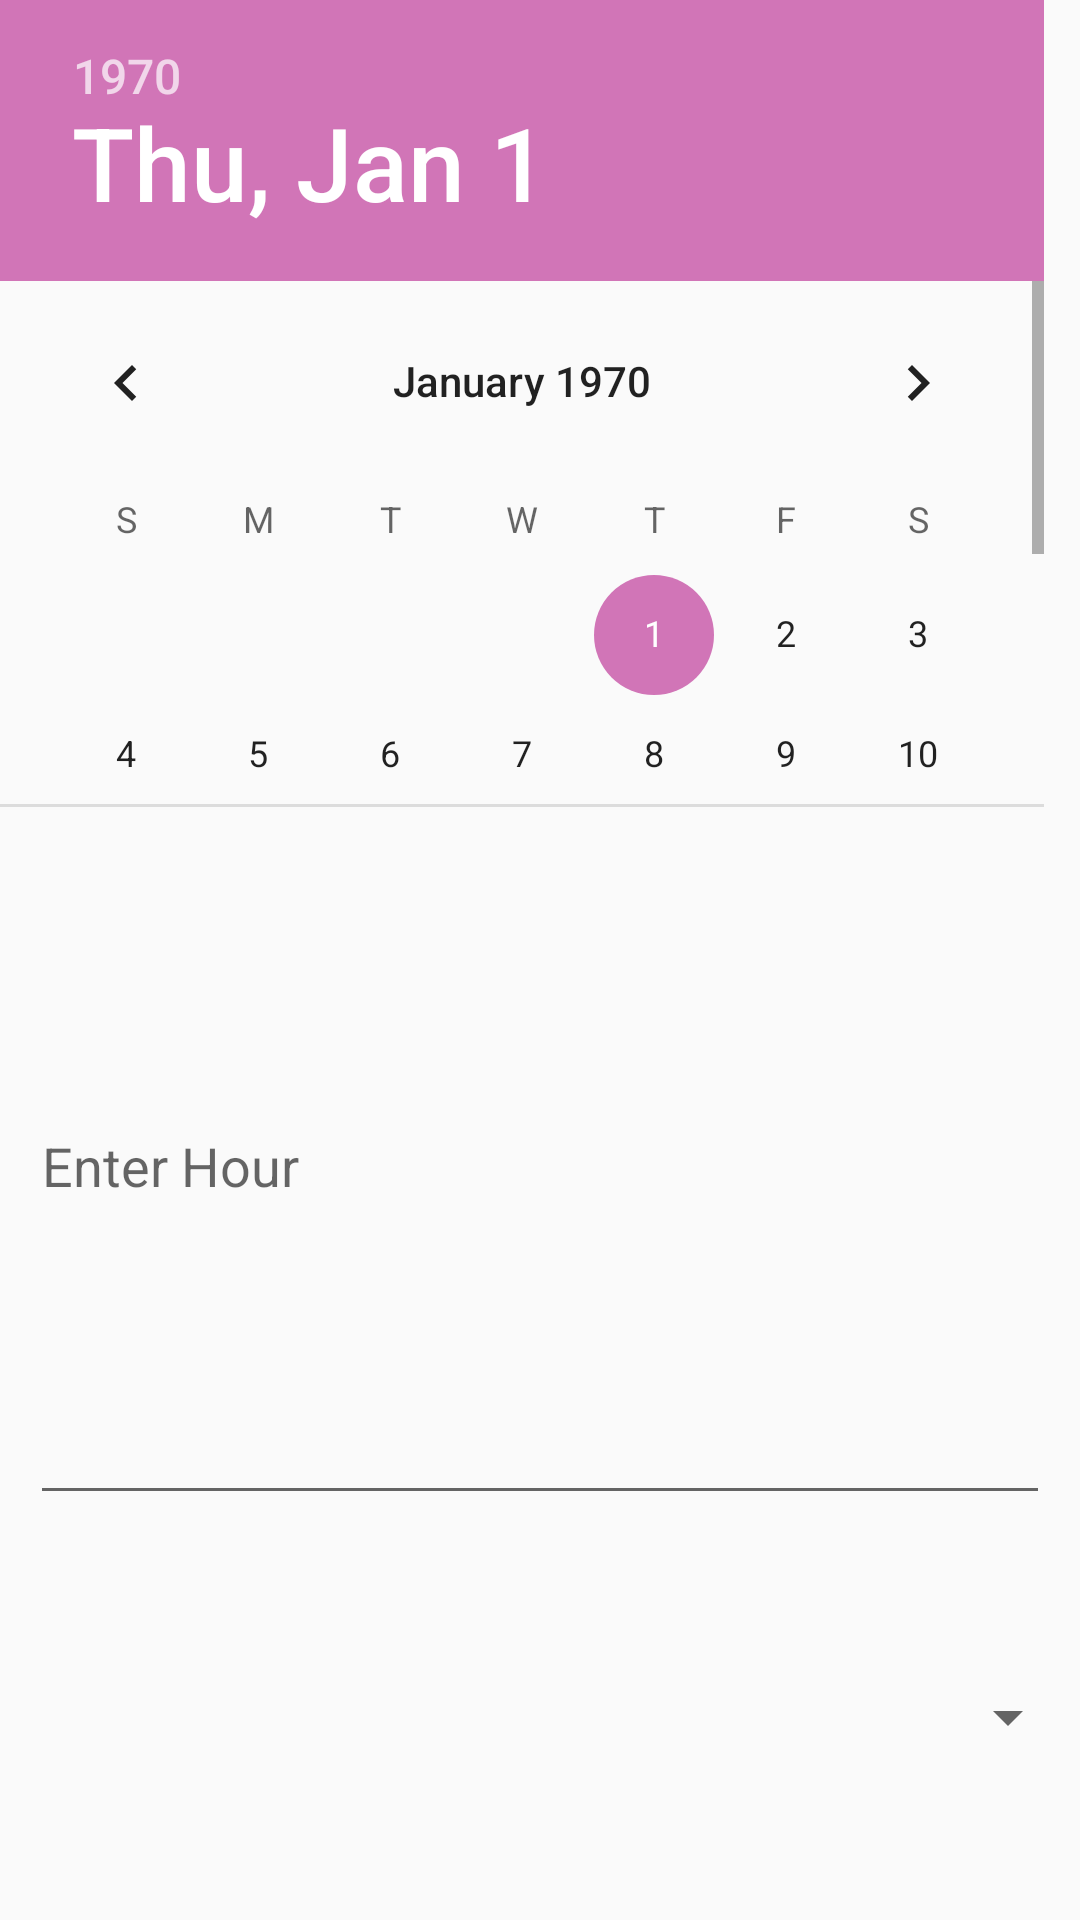

Produce the Android XML layout that renders to this screen, including the resource entries it uses.
<!-- AndroidManifest.xml: application theme AppTheme -->
<!-- res/layout/pick_period.xml -->
<?xml version="1.0" encoding="utf-8"?>
<LinearLayout xmlns:android="http://schemas.android.com/apk/res/android"
    android:orientation="vertical"
    android:layout_width="match_parent"
    android:layout_height="match_parent"
    android:weightSum="10">

    <DatePicker
        android:layout_width="match_parent"
        android:layout_height="370dp"
        android:layout_weight="1"
        android:id="@+id/datePicker" />
    <EditText
        android:layout_width="match_parent"
        android:layout_height="match_parent"
        android:layout_marginLeft="10dp"
        android:layout_marginRight="10dp"
        android:inputType="numberDecimal"
        android:hint="Enter Hour"
        android:ems="10"
        android:layout_weight="4"
        android:id="@+id/periodID"
        android:layout_gravity="center_horizontal" />
    <Spinner
        android:layout_width="match_parent"
        android:layout_weight="5"
        android:layout_height="match_parent"
        android:id="@+id/spinnerSubject">
    </Spinner>
</LinearLayout>
<!-- resources referenced by this layout -->
<resources>
  <style name="AppTheme" parent="Theme.AppCompat.Light.DarkActionBar">
          
          <item name="colorPrimary">@color/colorPrimary</item>
          <item name="colorPrimaryDark">@color/colorPrimaryDark</item>
          <item name="colorAccent">@color/colorAccent</item>
      </style>
  <color name="colorPrimary">#F328CAB7</color>
  <color name="colorPrimaryDark">#000000</color>
  <color name="colorAccent">#D175B7</color>
</resources>
